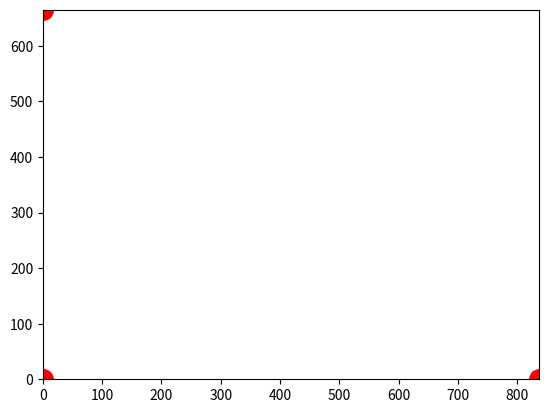

Generate this figure with matplotlib: (Note: this script raises an exception after producing the figure.)
import time
import numpy as np
import matplotlib.pyplot as plt
import sys
import json


currentVal = [0]
updatedVal = 0
valX = 0
valY = 0

valXtemp = 0
valYtemp = 0
valXtemp1 = 0
valYtemp1 = 0
c = 0

distance_a1_a2 = 3.0
meter2pixel = 100
range_offset = 0.9


def uwb_range_offset(uwb_range):

    temp = uwb_range
    return temp




def kalman_xy(x, P, measurement, R,
              motion = np.matrix('0. 0. 0. 0.').T,
              Q = np.matrix(np.eye(4))):
    """
    Parameters:    
    x: initial state 4-tuple of location and velocity: (x0, x1, x0_dot, x1_dot)
    P: initial uncertainty convariance matrix
    measurement: observed position
    R: measurement noise 
    motion: external motion added to state vector x
    Q: motion noise (same shape as P)
    """
    return kalman(x, P, measurement, R, motion, Q,
                  F = np.matrix('''
                      1. 0. 1. 0.;
                      0. 1. 0. 1.;
                      0. 0. 1. 0.;
                      0. 0. 0. 1.
                      '''),
                  H = np.matrix('''
                      1. 0. 0. 0.;
                      0. 1. 0. 0.'''))


def kalman(x, P, measurement, R, motion, Q, F, H):
    '''
    Parameters:
    x: initial state
    P: initial uncertainty convariance matrix
    measurement: observed position (same shape as H*x)
    R: measurement noise (same shape as H)
    motion: external motion added to state vector x
    Q: motion noise (same shape as P)
    F: next state function: x_prime = F*x
    H: measurement function: position = H*x

    Return: the updated and predicted new values for (x, P)

    See also http://en.wikipedia.org/wiki/Kalman_filter

    This version of kalman can be applied to many different situations by
    appropriately defining F and H 
    '''
    # UPDATE x, P based on measurement m    
    # distance between measured and current position-belief
    y = np.matrix(measurement).T - H * x
    S = H * P * H.T + R  # residual convariance
    K = P * H.T * S.I    # Kalman gain
    x = x + K*y
    I = np.matrix(np.eye(F.shape[0])) # identity matrix
    P = (I - K*H)*P

    # PREDICT x, P based on motion
    x = F*x + motion
    P = F*P*F.T + Q

    return x, P

import numpy as np

def trilateration(positions, distances):
    # Get the number of anchors
    num_anchors = len(positions)

    # Construct the matrix A and vector b for the linear system of equations
    A = np.zeros((num_anchors - 1, 2))
    b = np.zeros(num_anchors - 1)

    for i in range(num_anchors - 1):
        A[i, 0] = 2 * (positions[i + 1, 0] - positions[0, 0])
        A[i, 1] = 2 * (positions[i + 1, 1] - positions[0, 1])
        b[i] = distances[0]**2 - distances[i + 1]**2 - positions[0, 0]**2 + positions[i + 1, 0]**2 - positions[0, 1]**2 + positions[i + 1, 1]**2

    # Solve the linear system of equations
    result = np.linalg.lstsq(A, b, rcond=None)

    # Calculate the estimated position
    x = result[0][0]
    y = result[0][1]

    return x, y



def main():

    x_kalman = np.matrix('0. 0. 0. 0.').T 
    P = np.matrix(np.eye(4))*1000 # initial uncertainty
    R = 0.01**2 
    valXkalman = 0
    valYkalman = 0
    global valXtemp
    global valYtemp

    x = []
    y = []

    
    # enable interactive mode
    plt.ion()
    
    # creating subplot and figure
    fig = plt.figure()
    ax = fig.add_subplot(111)
    line1, = ax.plot(x, y, marker='o', color='g',markersize=15)
    line2, = ax.plot(0, 0, marker='o', color='r',markersize=14)
    line3, = ax.plot(837, 0, marker='o', color='r',markersize=14)
    line4, = ax.plot(0, 665, marker='o', color='r',markersize=14)


    a1_range = 0.0
    a2_range = 0.0
    a3_range = 0.0
    range_anc84 = 0.0
    range_anc82 = 0.0
    range_anc83 = 0.0



    while True:

         # Set the range of x-axis
        plt.xlim(0, 837)
        # Set the range of y-axis
        plt.ylim(0, 665)


        list = sys.stdin.readline()
        json_object = json.loads(list)
        links = json_object["links"]

        
        if len(links) == 3:
            
            if float(links[0]["A"]) == 82:
                a1_range = uwb_range_offset(float(links[0]["R"]))
            elif float(links[0]["A"]) == 83:
                a2_range = uwb_range_offset(float(links[0]["R"]))
            elif float(links[0]["A"]) == 84:
                a3_range = uwb_range_offset(float(links[0]["R"]))


            if float(links[1]["A"]) == 82:
                a1_range = uwb_range_offset(float(links[1]["R"]))
            elif float(links[1]["A"]) == 83:
                a2_range = uwb_range_offset(float(links[1]["R"]))
            elif float(links[1]["A"]) == 84:
                a3_range = uwb_range_offset(float(links[1]["R"]))

            
            if float(links[2]["A"]) == 82:
                a1_range = uwb_range_offset(float(links[2]["R"]))
            elif float(links[2]["A"]) == 83:
                a2_range = uwb_range_offset(float(links[2]["R"]))
            elif float(links[2]["A"]) == 84:
                a3_range = uwb_range_offset(float(links[2]["R"]))

    
                    
            range_anc82 = a1_range
            range_anc83 = a2_range
            range_anc84 = a3_range
   
            # Example usage
            anchors = np.array([(0, 0), (835, 0), (0, 665)])  # Anchor positions
            distances = np.array([range_anc82*100, range_anc83*100, range_anc84*100])  # Distance measurements


            estimated_position = trilateration(anchors, distances)
         

            valX = estimated_position[0]
            valY = estimated_position[1]

            if valX > 835:
                valX = valXtemp
            elif valX < 0:
                valX = valXtemp
            if valY > 665:
                valY = valYtemp
            elif valY < 0:
                valY = valYtemp

        else:
            valX = valXtemp
            valY = valYtemp


        
        x_kalman, P = kalman_xy(x_kalman, P, (valX,valY), R)
        valXkalman = int(x_kalman[:2][0])
        valYkalman = int(x_kalman[:2][1])


        if valXkalman > 835:
            valXkalman = valXtemp
        elif valXkalman < 0:
            valXkalman = valXtemp
        if valYkalman > 665:
            valYkalman = valYtemp
        elif valYkalman < 0:
            valYkalman = valYtemp

 

        valXtemp = valXkalman
        valYtemp = valYkalman



        line1.set_xdata(valX)
        line1.set_ydata(valY)
        fig.canvas.draw()
    
        fig.canvas.flush_events()

        
        print(valXkalman, valYkalman)
        time.sleep(0.1)

        

    

    print("\n")
    print("\n")
    print("\n")

     
            

if __name__ == '__main__':
    main()


